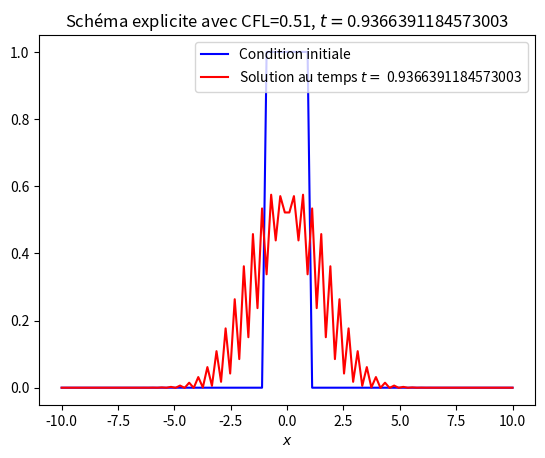
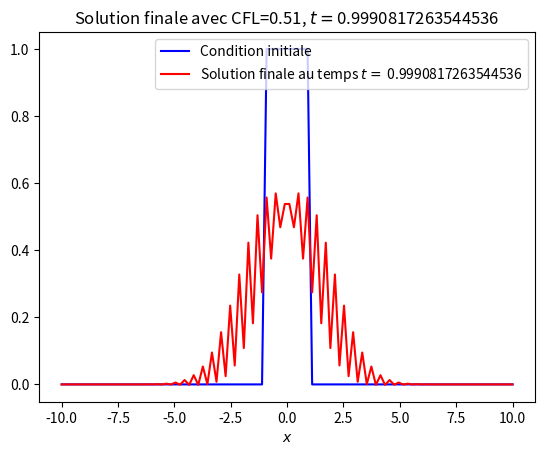

The script that saved these images, in order:
import pylab
import scipy as sp
import numpy as np
import matplotlib.pyplot as plt
from scipy import sparse
from scipy.sparse import linalg

# Paramètres de la simulation
lg = 10.        # intervalle en x=[-lg, lg]
nx = 100        # nombre de points du maillage
dx = (2*lg)/(nx-1)       # dx = pas d'espace
cfl = 0.51      # cfl = dt/dx^2, coefficient CFL
dt = dx*dx*cfl  # dt = pas de temps
Tfinal = 1.     # Temps final souhaité

print("Paramètres de la discrétisation : domaine (", -lg, lg, ") discretisé avec nx=", nx, " points de discrétisation et une taille de maille dx=", dx)

# Création du maillage en x
x = np.linspace(-lg, lg, nx)

# Initialisation de la condition initiale u0
u0 = np.zeros(len(x))
for k in range(len(x)):
    if abs(x[k]) < 1:
        u0[k] = 1
    else:
        u0[k] = 0

# Initialisation de u avec les données initiales u0
u = u0.copy()  # Il faut faire une copie sinon on va changer u0 en changeant u

# Construction de la matrice (creuse) pour le schéma explicite
A = sp.sparse.diags([cfl, 1-2*cfl, cfl], [-1, 0, 1], shape=(nx-2, nx-2))

# Nombre de pas de temps effectués
nt = int(Tfinal/dt)
Tfinal = nt*dt  # On corrige le temps final (si Tfinal/dt n'est pas entier)

# Boucle temporelle
for n in range(1, nt+1):
    
    # Schéma explicite en temps
    u[1:len(u)-1] = A * u[1:len(u)-1]

    # Affichage de la solution
    if n % 5 == 0:
        plt.figure(1)
        plt.clf()
        plt.plot(x, u0, 'b', label='Condition initiale')
        plt.plot(x, u, 'r', label='Solution au temps $t=$ %s' % (n*dt))
        plt.xlabel('$x$')
        plt.title('Schéma explicite avec CFL=0.51, $t=$%s' % (n*dt))
        plt.legend()
        plt.pause(0.1)

# Affichage final
plt.figure(2)
plt.plot(x, u0, 'b', label='Condition initiale')
plt.plot(x, u, 'r', label='Solution finale au temps $t=$ %s' % Tfinal)
plt.xlabel('$x$')
plt.title('Solution finale avec CFL=0.51, $t=$%s' % Tfinal)
plt.legend()
plt.show()
